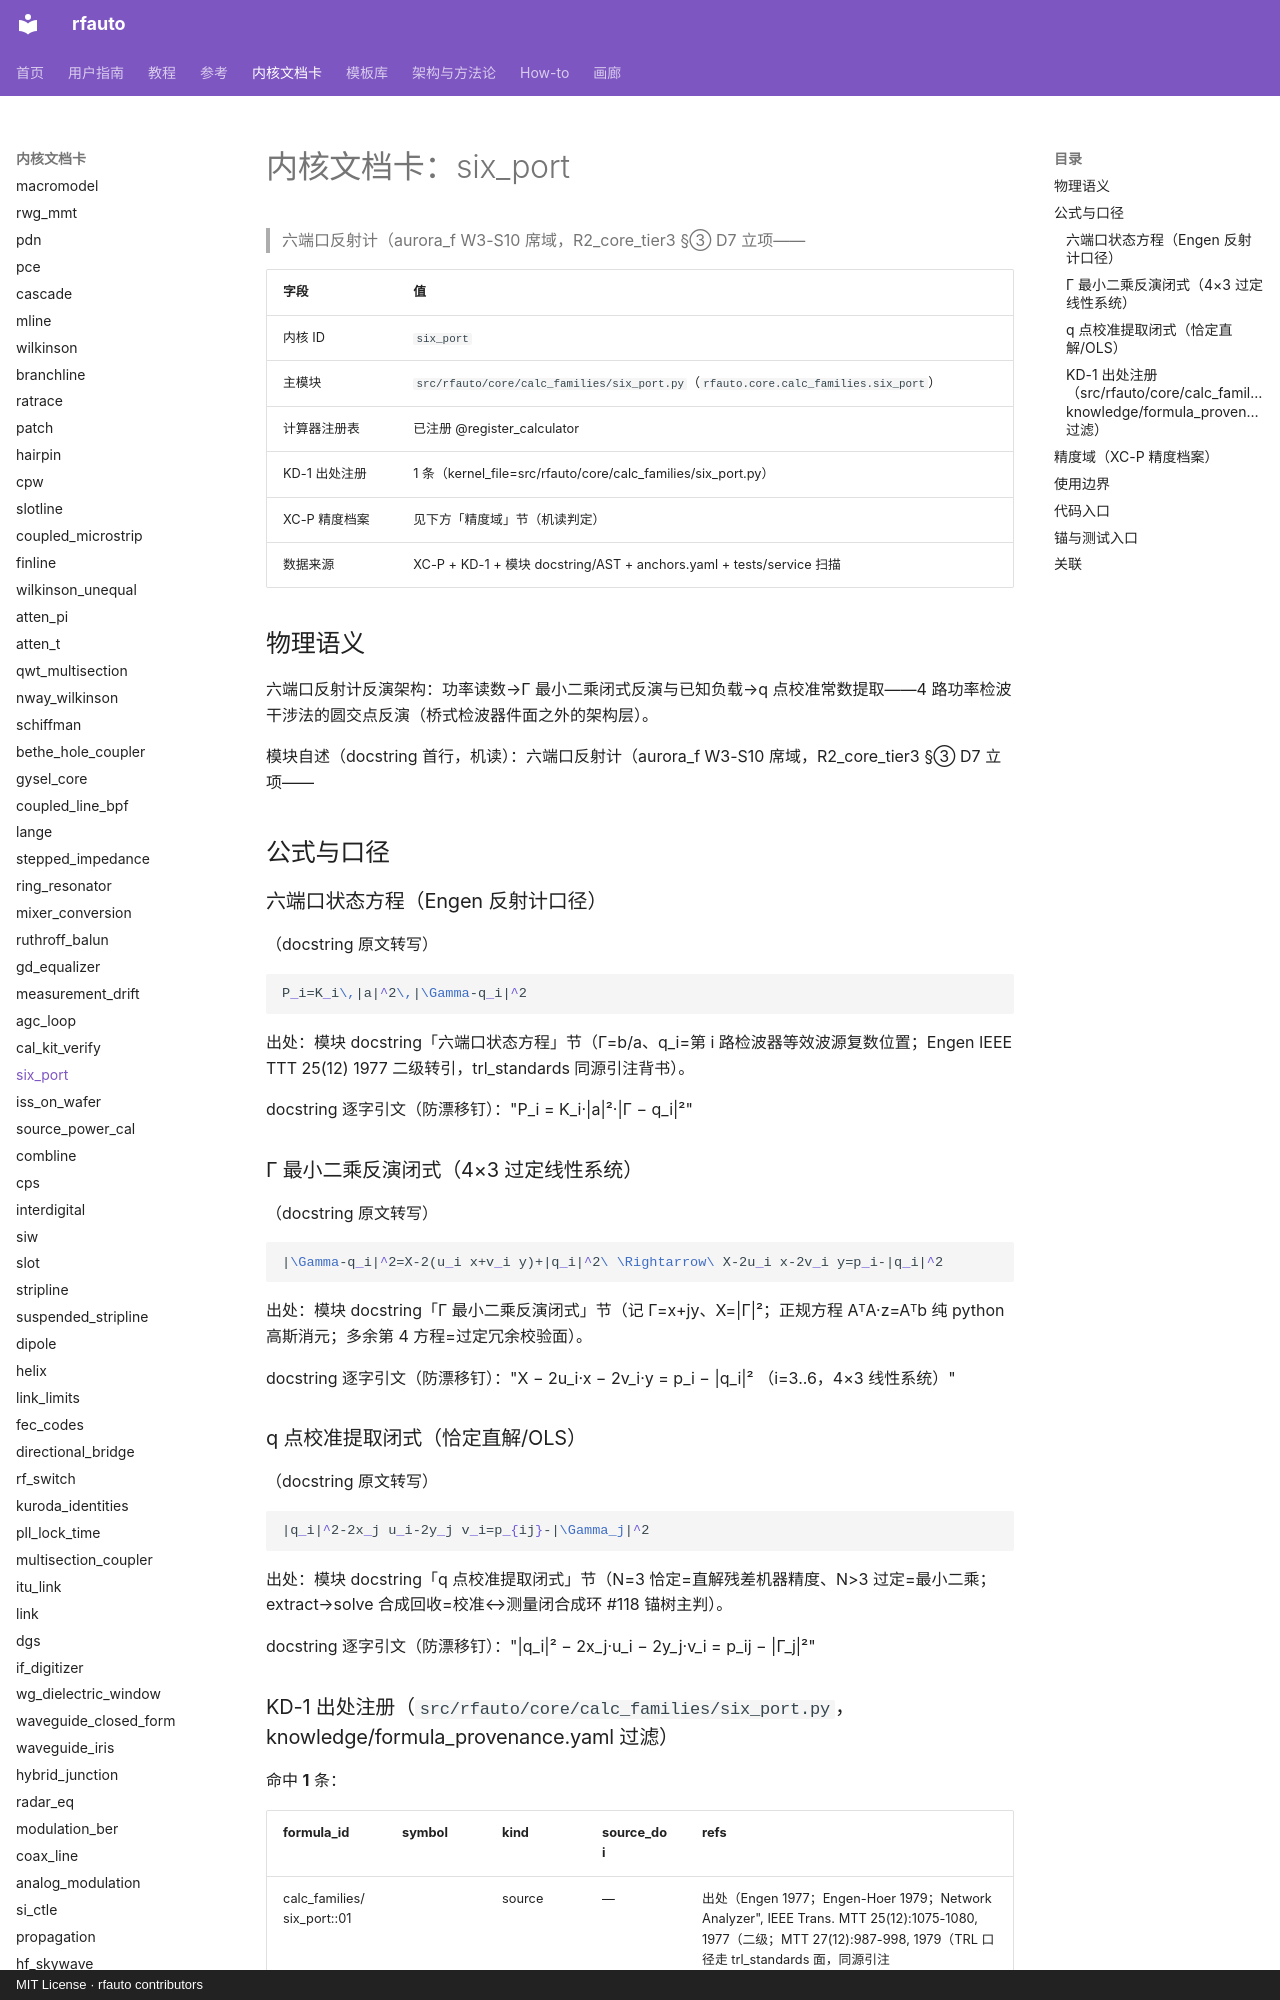

repository: geer1895/rfauto · page: kernel_cards/six_port/index.html · generator: mkdocs · copyright: MIT License · rfauto contributors

<!-- XA-8 内核域文档卡：scripts/build_kernel_cards.py 生成（round18 规格 XA-8）。
     三源机读聚合：XC-P 精度档案 + KD-1 出处注册 + 模块 docstring/AST；
     公式 LaTeX 与使用边界为人工转写段，每条带 docstring 逐字引文钉。
     勿手改本文件——改源（YAML/docstring/测试面）后重跑生成器，
     保鲜门=tests/unit/test_kernel_cards.py（重渲染逐字节比对）。 -->

# 内核文档卡：six_port

> 六端口反射计（aurora_f W3-S10 席域，R2_core_tier3 §③ D7 立项——

| 字段 | 值 |
|---|---|
| 内核 ID | `six_port` |
| 主模块 | `src/rfauto/core/calc_families/six_port.py`（`rfauto.core.calc_families.six_port`） |
| 计算器注册表 | 已注册 @register_calculator |
| KD-1 出处注册 | 1 条（kernel_file=src/rfauto/core/calc_families/six_port.py） |
| XC-P 精度档案 | 见下方「精度域」节（机读判定） |
| 数据来源 | XC-P + KD-1 + 模块 docstring/AST + anchors.yaml + tests/service 扫描 |

## 物理语义

六端口反射计反演架构：功率读数→Γ 最小二乘闭式反演与已知负载→q 点校准常数提取——4 路功率检波干涉法的圆交点反演（桥式检波器件面之外的架构层）。

模块自述（docstring 首行，机读）：六端口反射计（aurora_f W3-S10 席域，R2_core_tier3 §③ D7 立项——

## 公式与口径

### 六端口状态方程（Engen 反射计口径）

（docstring 原文转写）

```latex
P_i=K_i\,|a|^2\,|\Gamma-q_i|^2
```

出处：模块 docstring「六端口状态方程」节（Γ=b/a、q_i=第 i 路检波器等效波源复数位置；Engen IEEE TTT 25(12) 1977 二级转引，trl_standards 同源引注背书）。

docstring 逐字引文（防漂移钉）："P_i = K_i·|a|²·|Γ − q_i|²"

### Γ 最小二乘反演闭式（4×3 过定线性系统）

（docstring 原文转写）

```latex
|\Gamma-q_i|^2=X-2(u_i x+v_i y)+|q_i|^2\ \Rightarrow\ X-2u_i x-2v_i y=p_i-|q_i|^2
```

出处：模块 docstring「Γ 最小二乘反演闭式」节（记 Γ=x+jy、X=|Γ|²；正规方程 AᵀA·z=Aᵀb 纯 python 高斯消元；多余第 4 方程=过定冗余校验面）。

docstring 逐字引文（防漂移钉）："X − 2u_i·x − 2v_i·y = p_i − |q_i|²   （i=3..6，4×3 线性系统）"

### q 点校准提取闭式（恰定直解/OLS）

（docstring 原文转写）

```latex
|q_i|^2-2x_j u_i-2y_j v_i=p_{ij}-|\Gamma_j|^2
```

出处：模块 docstring「q 点校准提取闭式」节（N=3 恰定=直解残差机器精度、N>3 过定=最小二乘；extract→solve 合成回收=校准↔测量闭合成环 #118 锚树主判）。

docstring 逐字引文（防漂移钉）："|q_i|² − 2x_j·u_i − 2y_j·v_i = p_ij − |Γ_j|²"

### KD-1 出处注册（`src/rfauto/core/calc_families/six_port.py`，knowledge/formula_provenance.yaml 过滤）

命中 **1** 条：

| formula_id | symbol | kind | source_doi | refs |
|---|---|---|---|---|
| calc_families/six_port:<module>:01 | <module> | source | — | 出处（Engen 1977；Engen-Hoer 1979；Network Analyzer", IEEE Trans. MTT 25(12):1075-1080, 1977（二级；MTT 27(12):987-998, 1979（TRL 口径走 trl_standards 面，同源引注 |

## 精度域（XC-P 精度档案）

**未收录**：XC-P 首批建档内核共 **10** 个（bounds、conductor_loss、coupled_microstrip、dielectric_extract、etch_trapezoid、high_power、ridged_waveguide、shield_cavity_mode、synthesis.forward_z0、thermal_iteration），不含 `six_port`。因此：

- 典型偏差分档：**UNVERIFIED**（无档案即无分档；本卡不编造任何精度数字——铁律 7 / #122 如实标注）；
- 域判查询：`core/precision_profiles.py` 对未知 kernel 如实降级（收集器=`tests/unit/test_precision_profiles.py` 逐条对照防漂移）；
- 建档入口：precision_profiles.yaml 增键（schema 见该文件头）+ `KERNEL_MODULES` 映射 + 模块 docstring 末尾「精度档案」镜像行 + 重跑本生成器。

> 本节为机读聚合：XC-P 收录状态与键清单构建时实测；本内核建档后此节自动展开为分档表（渲染支路已备）。
